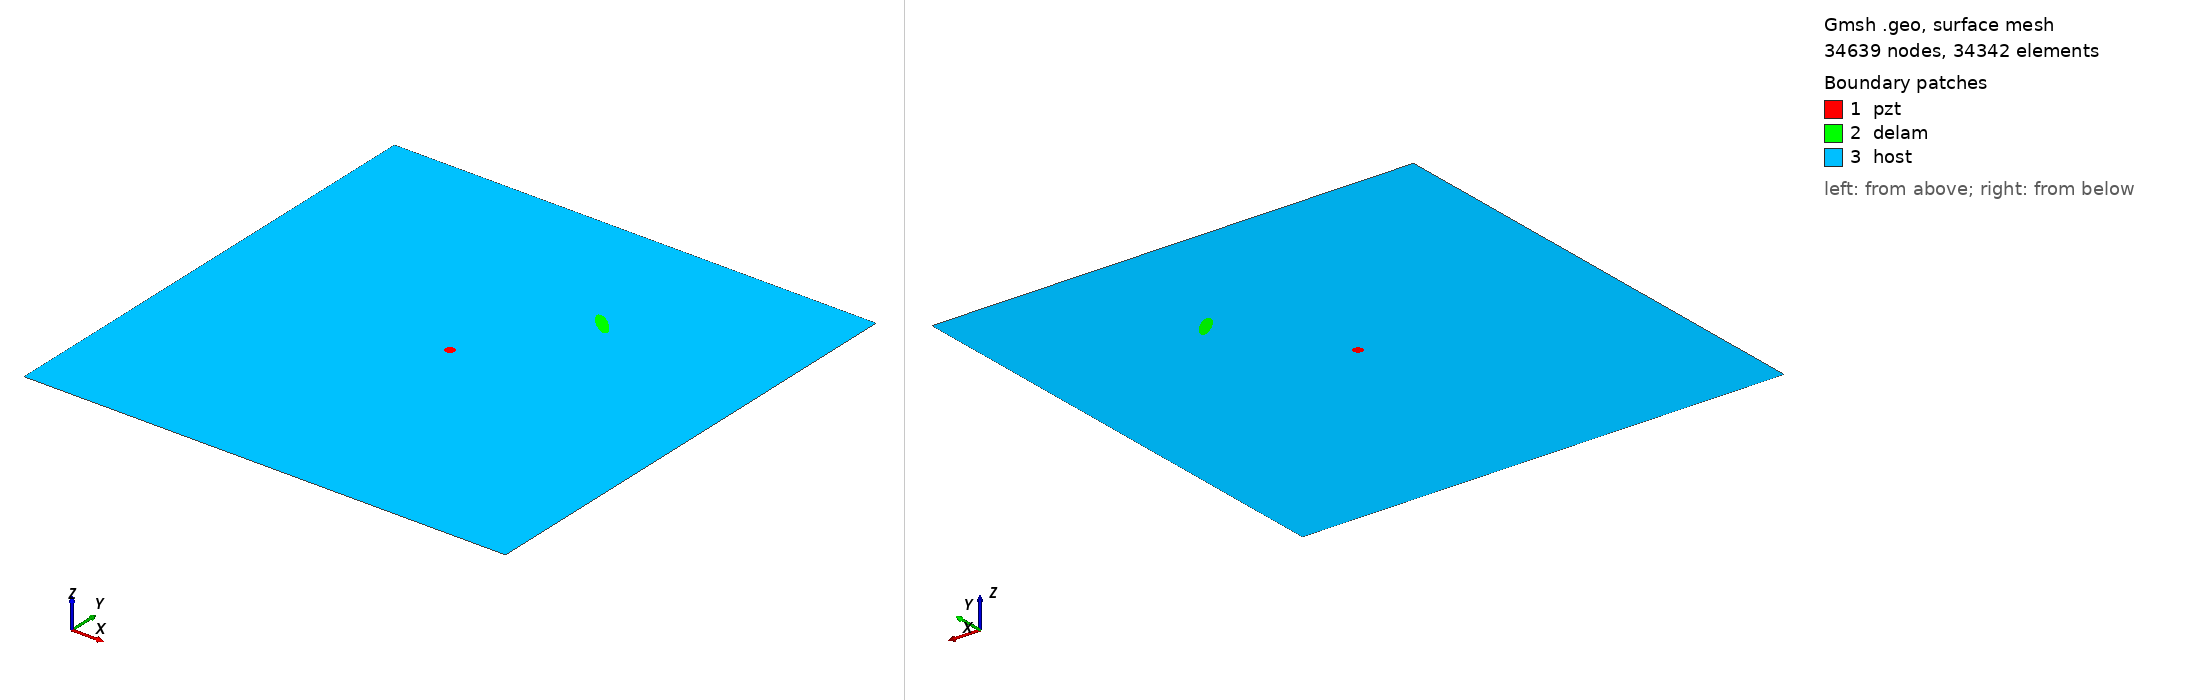

Gmsh geometry script, surface-meshed: 34639 nodes, 34342 surface elements. Boundary patches (legend numbers): 1 pzt, 2 delam, 3 host. Left view from above one corner, right view from below the opposite corner. Legend entries are the model's physical surfaces. The drawing asked Gmsh for element sizes between 1% and 20% of the model's largest extent; the script's own settings can give other sizes.

=== m1_rand_single_delam_10.geo (drawn) ===
SetFactory("OpenCASCADE");
L=0.500000; 
W=0.500000; 
a=0.016634; 
b=0.005188; 
x=0.322122; 
y=0.361739; 
alpha=0.765125 *Pi; 
r=0.005000; 
xpzt=0.250000; 
ypzt=0.250000; 
//+
Point(1) = {0, 0, 0, 1.0};
//+
Point(2) = {L, 0, 0, 1.0};
//+
Point(3) = {L, W, 0, 1.0};
//+
Point(4) = {0, W, 0, 1.0};
//+
Line(1) = {1, 2};
//+
Line(2) = {2, 3};
//+
Line(3) = {3, 4};
//+
Line(4) = {4, 1};
//+
Circle(5) = {xpzt, ypzt, -0, r, 0, 2*Pi};
//+
Ellipse(6) = {x, y, -0, a, b, 0, 2*Pi};
//+
Rotate {{0, 0, 1}, {x, y, 0}, alpha} {
  Curve{6}; 
}
//+
Curve Loop(1) = {4, 1, 2, 3};
//+
Curve Loop(2) = {6};
//+
Curve Loop(3) = {5};
//+
Curve Loop(4) = {6};
//+
Curve Loop(5) = {5};
//+
Plane Surface(1) = {5};
//+
Plane Surface(2) = {4};
//+
Plane Surface(3) = {1, 2, 3};
//+
Point(9) = {xpzt, ypzt, 0, 1.0};
//+
Point{9} In Surface {1};// mesh node at centre of pzt
//+
Physical Surface("pzt") = {1};
//+
Physical Surface("delam") = {2};
//+
Physical Surface("host") = {3};

Mesh.Algorithm = 6; // Frontal
Mesh.CharacteristicLengthFactor = 0.068000;
Mesh.CharacteristicLengthMin = 0.001000;
Mesh.CharacteristicLengthMax = 0.200000;
Mesh.RecombineAll = 1; // Apply recombination algorithm
Mesh.SubdivisionAlgorithm = 1; // 1: all quadrangles
Mesh.Smoothing = 1;
